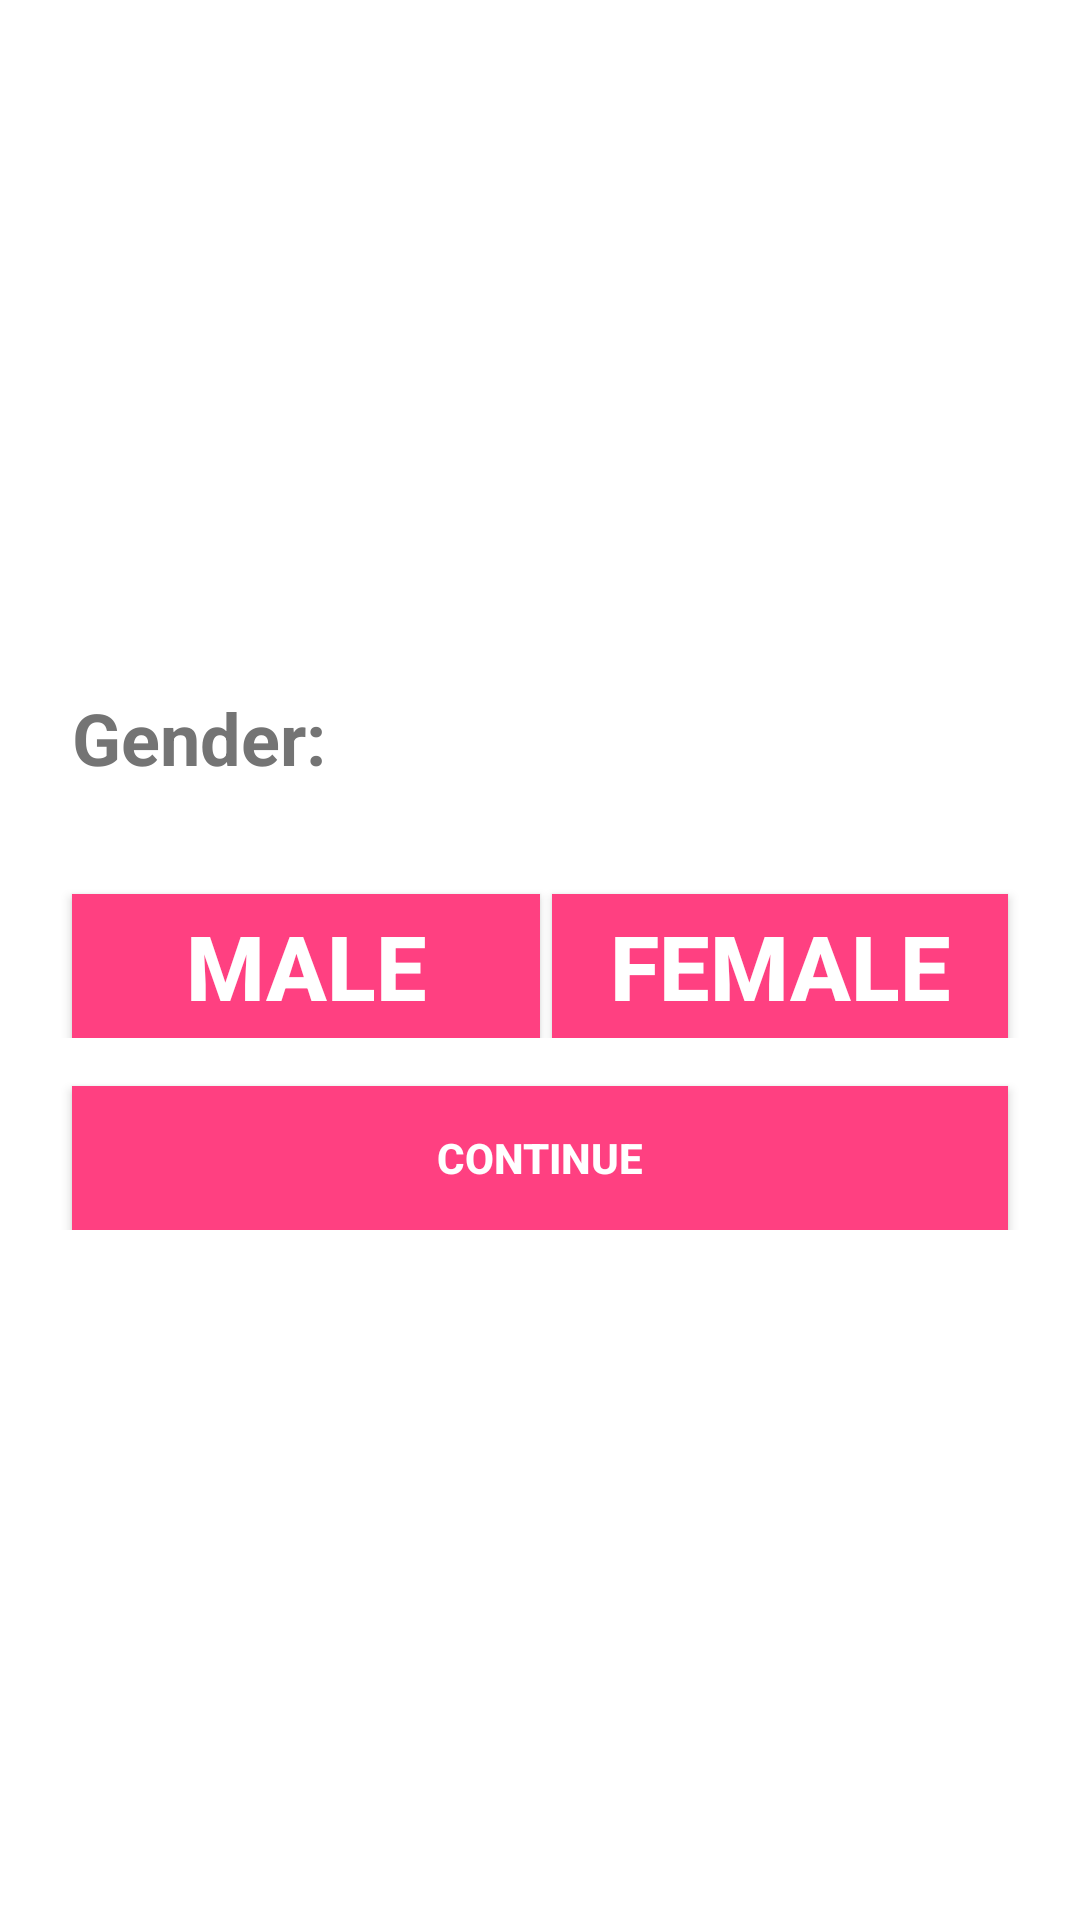

Layout XML and referenced resources for this Android screen:
<!-- AndroidManifest.xml: application theme Theme.UTC2DatingApp -->
<!-- res/layout/activity_registergender.xml -->
<?xml version="1.0" encoding="utf-8"?>
<RelativeLayout xmlns:android="http://schemas.android.com/apk/res/android"
    xmlns:app="http://schemas.android.com/apk/res-auto"
    xmlns:tools="http://schemas.android.com/tools"
    android:layout_width="match_parent"
    android:layout_height="match_parent"
    android:orientation="vertical"
    tools:context=".auth.Registergender">



    <RelativeLayout
        android:layout_width="wrap_content"
        android:layout_height="60dp"
        android:layout_centerHorizontal="true"
        android:layout_gravity="center"
        android:layout_margin="20dp"
        android:layout_marginBottom="30dp"
        android:orientation="horizontal">


    </RelativeLayout>


    <LinearLayout
        android:layout_width="match_parent"
        android:layout_height="wrap_content"
        android:layout_centerInParent="true"
        android:orientation="vertical">


        <TextView
            android:id="@+id/getStartedTextView"
            android:layout_width="match_parent"
            android:layout_height="wrap_content"
            android:layout_marginLeft="24dp"
            android:layout_marginRight="24dp"
            android:layout_marginBottom="20dp"
            android:text="Gender:"
            android:textColor="#747474"
            android:textSize="24sp"
            android:textStyle="bold" />

        <LinearLayout
            android:layout_width="match_parent"
            android:layout_height="wrap_content"
            android:orientation="horizontal">

            <Button
                android:id="@+id/maleSelectionButton"
                android:layout_width="match_parent"
                android:layout_height="wrap_content"
                android:layout_marginLeft="24dp"
                android:layout_marginTop="16dp"
                android:layout_weight="1"
                android:background="#ff4081"
                android:elevation="24dp"
                android:text="MALE"
                android:textColor="@android:color/white"
                android:textSize="30sp"
                android:textStyle="bold" />

            <Button
                android:id="@+id/femaleSelectionButton"
                android:layout_width="match_parent"
                android:layout_height="wrap_content"
                android:layout_marginLeft="4dp"
                android:layout_marginTop="16dp"
                android:layout_marginRight="24dp"
                android:layout_weight="1"
                android:background="#ff4081"
                android:elevation="24dp"
                android:text="FEMALE"
                android:textColor="@android:color/white"
                android:textSize="30sp"
                android:textStyle="bold" />

        </LinearLayout>

        <Button
            android:id="@+id/preferenceContinueButton"
            android:layout_width="match_parent"
            android:layout_height="wrap_content"
            android:layout_marginLeft="24dp"
            android:layout_marginTop="16dp"
            android:layout_marginRight="24dp"
            android:background="#ff4081"
            android:backgroundTint="#ff4081"
            android:elevation="24dp"
            android:text="Continue"
            android:textColor="@android:color/white"
            android:textStyle="bold" />
    </LinearLayout>

</RelativeLayout>
<!-- resources referenced by this layout -->
<resources>
  <style name="Theme.UTC2DatingApp" parent="Theme.MaterialComponents.DayNight.DarkActionBar">
          
          <item name="colorPrimary">@color/colorPrimary</item>
          <item name="colorPrimaryVariant">@color/colorPrimary</item>
          <item name="colorOnPrimary">@color/white</item>
          
          <item name="colorSecondary">@color/colorPrimary</item>
          <item name="colorSecondaryVariant">@color/colorPrimary</item>
          <item name="colorOnSecondary">@color/black</item>
          
          <item name="android:statusBarColor">?attr/colorPrimaryVariant</item>
          
      </style>
  <color name="colorPrimary">#890620</color>
  <color name="white">#FFFFFFFF</color>
  <color name="black">#FF000000</color>
</resources>
